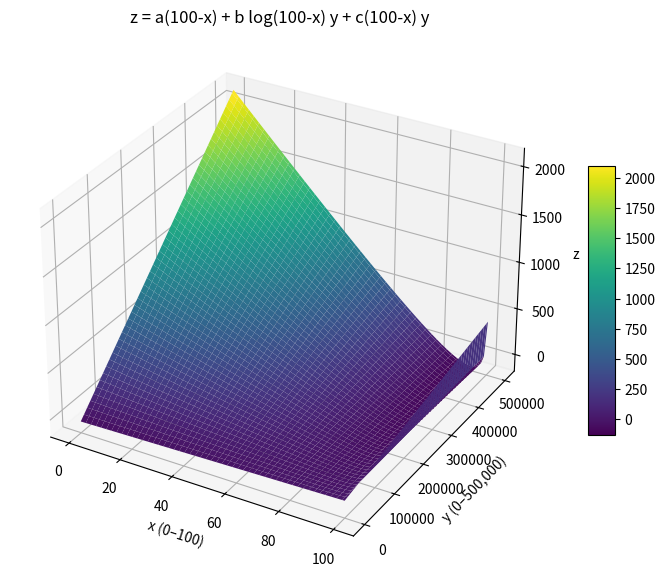

The matplotlib source for this figure:
import numpy as np
import matplotlib.pyplot as plt

# =====================
# パラメータ（例：小さめ推奨）
# =====================
a = -0.6
b = -0.0008
c = 0.00006

# =====================
# x, y の範囲
# =====================
x = np.linspace(0, 99.9, 100)        # log(0)回避
y = np.linspace(0, 500000, 100)

X, Y = np.meshgrid(x, y)

# =====================
# z の計算
# =====================
Z = a * (100 - X) + b * np.log10(100 - X) * Y + c * (100 - X) * Y

# =====================
# 3Dプロット
# =====================
fig = plt.figure(figsize=(10, 7))
ax = fig.add_subplot(111, projection="3d")

surf = ax.plot_surface(X, Y, Z, cmap="viridis", edgecolor="none")

ax.set_xlabel("x (0–100)")
ax.set_ylabel("y (0–500,000)")
ax.set_zlabel("z")
ax.set_title("z = a(100-x) + b log(100-x) y + c(100-x) y")

fig.colorbar(surf, shrink=0.5, aspect=10)

plt.show()
